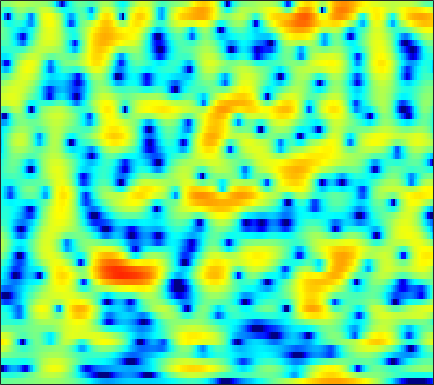

The table this chart was drawn from, first rows:
-1.1204, -1.0643, -0.98441, -0.89317, -0.83722, -0.7833, -0.72651, -0.68403, -0.62453, -0.54333, -0.46006, -0.39009, -0.28799, -0.15919, -0.076349, 0.059963, 0.19788, 0.29707, 0.41342, 0.52136, 0.61164, 0.67316, 0.73771, 0.76138
-2.99, -3.194, -3.385, -3.489, -3.518, -3.475, -3.359, -3.23, -2.998, -2.704, -2.343, -2.031, -1.572, -1.073, -0.6865, -0.1675, 0.343, 0.7027, 1.139, 1.528, 1.846, 2.032, 2.208, 2.301
-24.45, -18.64, -13.17, -10.27, -8.999, -8.081, -7.862, -8.125, -9.128, -11, -13.97, -16.29, -14.79, -10.27, -7.442, -4.5, -2.245, -0.882, 0.5981, 1.771, 2.679, 3.22, 3.753, 4.103
-3.804, -3.893, -3.87, -3.78, -3.712, -3.685, -3.734, -3.838, -4.041, -4.277, -4.439, -4.445, -4.213, -3.663, -3.07, -2.154, -1.185, -0.4739, 0.4089, 1.19, 1.835, 2.235, 2.653, 2.94
0.003724, -0.1335, -0.3259, -0.5359, -0.7017, -0.9214, -1.139, -1.284, -1.456, -1.574, -1.623, -1.604, -1.512, -1.322, -1.126, -0.8164, -0.4726, -0.2023, 0.162, 0.5007, 0.8071, 0.9984, 1.219, 1.364
2.903, 2.614, 2.128, 1.524, 1.01, 0.2245, -0.6393, -1.284, -2.077, -2.663, -2.948, -2.919, -2.637, -2.177, -1.798, -1.303, -0.8763, -0.6216, -0.3658, -0.1913, -0.05514, 0.01919, 0.1304, 0.2631
5.557, 5.19, 4.508, 3.571, 2.674, 1.133, -0.9296, -2.997, -7.011, -14.71, -23.01, -12.04, -6.6, -3.695, -2.307, -1.16, -0.5965, -0.4939, -0.7853, -1.58, -2.852, -4.06, -5.515, -5.693
3.237, 3.106, 2.789, 2.321, 1.869, 1.15, 0.3276, -0.3278, -1.131, -1.71, -1.919, -1.825, -1.468, -1.014, -0.6945, -0.418, -0.368, -0.52, -1.008, -1.859, -3.057, -4.117, -5.344, -5.539
-1.007, -0.8262, -0.7036, -0.7054, -0.7577, -0.8844, -1.031, -1.128, -1.2, -1.221, -1.145, -1.042, -0.8378, -0.6066, -0.4363, -0.2431, -0.1099, -0.06254, -0.06003, -0.1105, -0.1875, -0.2288, -0.21, -0.06013
-3.529, -3.25, -3.072, -3.049, -3.13, -3.291, -3.439, -3.505, -3.447, -3.192, -2.725, -2.286, -1.63, -0.9586, -0.4804, 0.0911, 0.5647, 0.8391, 1.106, 1.275, 1.356, 1.372, 1.369, 1.357
-3.166, -3.181, -3.447, -4.019, -4.667, -5.879, -7.523, -8.933, -10.31, -9.655, -7.193, -5.188, -2.831, -0.9253, 0.2208, 1.435, 2.34, 2.829, 3.252, 3.4, 3.291, 3.033, 2.462, 1.653
-3.779, -4.112, -4.652, -5.337, -5.951, -6.995, -8.357, -9.539, -10.69, -9.894, -7.215, -5.029, -2.44, -0.32, 0.9717, 2.359, 3.386, 3.946, 4.411, 4.55, 4.352, 3.955, 3.027, 1.522
-10.18, -11.32, -12.31, -12.29, -11.68, -10.62, -9.517, -8.7, -7.577, -6.392, -5.075, -4.053, -2.674, -1.382, -0.4934, 0.5677, 1.442, 1.975, 2.509, 2.846, 2.985, 2.96, 2.769, 2.428
-15.23, -18.8, -24.48, -21.19, -17.23, -13.71, -11.28, -9.816, -8.203, -6.795, -5.521, -4.645, -3.546, -2.526, -1.813, -0.9336, -0.1424, 0.3995, 1.038, 1.591, 2.049, 2.333, 2.645, 2.886
-9.433, -10.18, -10.82, -10.98, -10.79, -10.24, -9.487, -8.849, -7.953, -7.024, -6.097, -5.418, -4.556, -3.745, -3.171, -2.456, -1.76, -1.238, -0.5083, 0.2472, 1.016, 1.586, 2.305, 2.95
-6.209, -6.8, -7.617, -8.444, -9.055, -9.709, -10.04, -9.989, -9.452, -8.576, -7.591, -6.884, -6.101, -5.559, -5.31, -5.141, -5.021, -4.81, -4.129, -2.919, -1.354, -0.1312, 1.397, 2.709
-4.856, -5.551, -6.903, -8.829, -10.78, -14.43, -20.31, -23.51, -17.45, -12.92, -10.17, -8.777, -7.587, -7.102, -7.265, -8.309, -10.89, -15.05, -27.42, -11.66, -5.453, -2.451, 0.4331, 2.511
-3.828, -4.425, -5.604, -7.158, -8.541, -10.56, -12.2, -12.76, -12.34, -11.07, -9.633, -8.561, -7.375, -6.465, -6.001, -5.672, -5.551, -5.377, -4.707, -3.328, -1.494, -0.07342, 1.624, 3.02
-1.969, -2.623, -3.74, -5.132, -6.338, -8.033, -9.795, -11.02, -12.09, -12.04, -10.75, -9.38, -7.472, -5.755, -4.596, -3.266, -2.111, -1.316, -0.3114, 0.6667, 1.601, 2.248, 2.998, 3.583
0.3687, -0.4099, -1.66, -3.206, -4.583, -6.846, -9.833, -12.9, -19.3, -21.61, -14.17, -10.6, -7.241, -4.761, -3.276, -1.624, -0.2473, 0.6237, 1.614, 2.416, 3.036, 3.372, 3.654, 3.714
1.887, 1.147, 0.02217, -1.227, -2.231, -3.641, -5.013, -5.908, -6.704, -6.825, -6.203, -5.4, -4.086, -2.701, -1.679, -0.4049, 0.7332, 1.477, 2.312, 2.949, 3.367, 3.53, 3.518, 3.218
2.062, 1.367, 0.3542, -0.7551, -1.624, -2.768, -3.829, -4.491, -5.102, -5.292, -5.019, -4.546, -3.622, -2.518, -1.634, -0.4735, 0.6033, 1.325, 2.141, 2.771, 3.188, 3.345, 3.322, 3.008
1.1, 0.435, -0.6067, -1.846, -2.921, -4.562, -6.464, -8.006, -9.967, -10.99, -10.29, -8.938, -6.835, -4.82, -3.468, -1.857, -0.4754, 0.424, 1.447, 2.265, 2.873, 3.187, 3.409, 3.404
-0.7396, -1.241, -2.13, -3.305, -4.413, -6.27, -8.713, -11.14, -15.6, -20.43, -17.11, -13.41, -9.815, -7.169, -5.544, -3.692, -2.103, -1.044, 0.2047, 1.26, 2.127, 2.651, 3.184, 3.528
-2.6, -2.733, -3.14, -3.809, -4.478, -5.562, -6.816, -7.784, -8.95, -9.736, -9.953, -9.73, -9.023, -7.991, -7.034, -5.579, -4.01, -2.834, -1.346, -0.002285, 1.164, 1.91, 2.741, 3.373
-3.636, -3.432, -3.424, -3.67, -3.998, -4.596, -5.361, -6.026, -7.021, -8.155, -9.452, -10.56, -12.1, -12.9, -12.25, -9.9, -7.115, -5.204, -2.997, -1.155, 0.3658, 1.336, 2.413, 3.268
-3.798, -3.621, -3.585, -3.725, -3.914, -4.268, -4.728, -5.181, -5.983, -7.103, -8.718, -10.43, -13.68, -17.4, -16.62, -11.88, -8.007, -5.833, -3.525, -1.709, -0.2004, 0.7804, 1.927, 2.918
-3.977, -4.192, -4.593, -4.999, -5.204, -5.26, -5.115, -4.949, -4.78, -4.781, -4.976, -5.169, -5.457, -5.545, -5.364, -4.829, -4.105, -3.558, -2.89, -2.228, -1.454, -0.7353, 0.426, 1.71
-4.408, -5.441, -7.518, -10.39, -12.26, -11.32, -8.213, -6.196, -4.189, -2.855, -1.983, -1.554, -1.218, -1.083, -1.085, -1.26, -1.734, -2.331, -3.669, -5.766, -8.161, -8.029, -4.571, -1.008
-4.424, -5.294, -7.04, -9.297, -10.54, -9.722, -7.211, -5.389, -3.474, -2.075, -1.116, -0.6437, -0.236, -0.0682, -0.09671, -0.3504, -0.8892, -1.55, -2.831, -4.651, -6.34, -6.205, -3.732, -0.7746
-3.995, -3.993, -4.1, -4.193, -4.176, -3.954, -3.53, -3.138, -2.648, -2.259, -1.998, -1.87, -1.764, -1.682, -1.622, -1.526, -1.412, -1.343, -1.223, -1.021, -0.6443, -0.2023, 0.6099, 1.54
-3.431, -3.034, -2.633, -2.359, -2.217, -2.115, -2.101, -2.181, -2.42, -2.869, -3.512, -4.078, -4.842, -5.313, -5.262, -4.606, -3.533, -2.62, -1.459, -0.3902, 0.5597, 1.204, 1.978, 2.644
-3.167, -2.558, -1.904, -1.455, -1.238, -1.133, -1.265, -1.547, -2.213, -3.287, -4.953, -6.779, -10.54, -17.59, -20.45, -11.82, -6.971, -4.556, -2.185, -0.4513, 0.8807, 1.68, 2.517, 3.147
-3.738, -2.944, -2.058, -1.377, -1.011, -0.7221, -0.7036, -0.866, -1.349, -2.143, -3.27, -4.332, -5.851, -7.029, -7.142, -6.065, -4.332, -3, -1.418, -0.08296, 1.01, 1.683, 2.39, 2.889
-4.907, -3.848, -2.627, -1.614, -1.019, -0.4418, -0.09633, 0.01004, -0.03975, -0.297, -0.6982, -1.042, -1.501, -1.836, -1.938, -1.856, -1.521, -1.14, -0.5374, 0.1336, 0.7991, 1.258, 1.783, 2.151
-5.993, -4.5, -2.788, -1.39, -0.5414, 0.3367, 0.9601, 1.26, 1.461, 1.445, 1.239, 0.9807, 0.5231, -0.01267, -0.443, -0.9952, -1.413, -1.569, -1.444, -0.9621, -0.2442, 0.3349, 1.026, 1.528
-6.37, -4.467, -2.384, -0.7482, 0.257, 1.329, 2.099, 2.493, 2.784, 2.826, 2.603, 2.247, 1.519, 0.4396, -0.6494, -2.54, -5.009, -6.963, -7.897, -5.784, -3.06, -1.387, 0.2515, 1.296
-5.889, -4.352, -2.587, -1.11, -0.1622, 0.8904, 1.694, 2.143, 2.516, 2.624, 2.462, 2.147, 1.435, 0.3323, -0.795, -2.84, -5.647, -8.136, -9.483, -6.678, -3.493, -1.653, 0.1262, 1.276
-5.946, -5.236, -4.191, -3.047, -2.195, -1.139, -0.2315, 0.3143, 0.8386, 1.1, 1.116, 0.9846, 0.6289, 0.1108, -0.3581, -1.01, -1.574, -1.824, -1.8, -1.331, -0.5546, 0.09129, 0.8896, 1.523
-8.191, -8.616, -8.156, -6.542, -5.081, -3.281, -1.869, -1.092, -0.4081, -0.06223, -0.01825, -0.1236, -0.3639, -0.6224, -0.7772, -0.8591, -0.7611, -0.5719, -0.2015, 0.2817, 0.8081, 1.209, 1.699, 2.085
-10.93, -17.27, -17.6, -9.181, -5.85, -3.05, -1.307, -0.5339, -0.04536, -0.08648, -0.5858, -1.201, -2.201, -3.087, -3.378, -3.091, -2.232, -1.423, -0.3925, 0.5169, 1.268, 1.734, 2.242, 2.616
-1.146, -1.542, -1.451, -0.6998, 0.06475, 1.01, 1.628, 1.825, 1.656, 0.9036, -0.5309, -2.213, -5.733, -12.26, -21.09, -11.34, -5.927, -3.635, -1.66, -0.4017, 0.4395, 0.8797, 1.326, 1.688
2.553, 2.638, 2.815, 3.028, 3.192, 3.357, 3.35, 3.202, 2.745, 1.929, 0.7113, -0.4783, -2.311, -4.104, -4.906, -4.888, -4.165, -3.612, -3.144, -3.064, -3.248, -3.419, -3.507, -3.271
2.672, 2.957, 3.269, 3.515, 3.64, 3.711, 3.67, 3.53, 3.191, 2.683, 1.998, 1.397, 0.5217, -0.3701, -1.011, -1.821, -2.668, -3.41, -4.691, -6.524, -9.225, -11.97, -15.63, -14.22
1.697, 2.086, 2.518, 2.876, 3.09, 3.294, 3.403, 3.408, 3.31, 3.082, 2.72, 2.364, 1.768, 1.058, 0.4312, -0.5333, -1.681, -2.706, -4.365, -6.444, -9.037, -11.2, -13.44, -13.08
0.1902, 0.577, 1.064, 1.518, 1.853, 2.284, 2.649, 2.881, 3.098, 3.174, 3.108, 2.95, 2.596, 2.064, 1.555, 0.7093, -0.3121, -1.198, -2.488, -3.862, -5.196, -6.072, -6.924, -7.34
-2.013, -1.83, -1.481, -0.9365, -0.3868, 0.472, 1.365, 1.984, 2.679, 3.192, 3.49, 3.57, 3.484, 3.166, 2.782, 2.074, 1.145, 0.3165, -0.9521, -2.33, -3.717, -4.687, -5.683, -6.175
-5.567, -6.508, -7.546, -6.968, -5.398, -2.908, -0.6693, 0.697, 2.128, 3.176, 3.878, 4.206, 4.385, 4.293, 4.033, 3.445, 2.545, 1.656, 0.117, -1.9, -4.51, -6.911, -10.28, -11.12
-7.922, -10.18, -15.02, -14.82, -10.02, -5.372, -2.278, -0.5848, 1.124, 2.361, 3.25, 3.719, 4.1, 4.232, 4.158, 3.816, 3.165, 2.45, 1.142, -0.677, -3.144, -5.515, -8.961, -9.78
-5.634, -5.768, -5.812, -5.343, -4.661, -3.51, -2.283, -1.478, -0.5067, 0.3314, 1.041, 1.5, 2.026, 2.419, 2.621, 2.723, 2.626, 2.393, 1.896, 1.198, 0.3769, -0.2301, -0.8841, -1.186
-3.762, -3.511, -3.289, -3.138, -3.054, -2.97, -2.961, -2.965, -2.969, -2.844, -2.49, -2.021, -1.179, -0.2649, 0.3969, 1.163, 1.747, 2.057, 2.295, 2.368, 2.308, 2.213, 2.042, 1.842
-2.144, -2.029, -2.067, -2.365, -2.742, -3.482, -4.608, -5.692, -7.604, -9.75, -10.45, -9.13, -6.405, -3.858, -2.296, -0.6082, 0.6998, 1.486, 2.287, 2.853, 3.213, 3.356, 3.407, 3.298
-0.9604, -1.145, -1.55, -2.135, -2.729, -3.804, -5.277, -6.835, -9.65, -13.6, -15.95, -13.25, -9.014, -5.811, -3.979, -1.992, -0.3771, 0.6258, 1.749, 2.618, 3.245, 3.552, 3.752, 3.725
-0.4424, -0.9394, -1.635, -2.284, -2.767, -3.441, -4.17, -4.791, -5.653, -6.429, -6.794, -6.731, -6.25, -5.376, -4.485, -3.043, -1.488, -0.3299, 1.084, 2.246, 3.106, 3.553, 3.868, 3.877
-0.9164, -2.035, -3.416, -4.284, -4.368, -3.951, -3.462, -3.195, -3.188, -3.544, -4.293, -5.168, -6.782, -8.668, -9.074, -6.905, -3.605, -1.427, 0.8489, 2.499, 3.617, 4.151, 4.503, 4.473
-2.42, -4.976, -10.99, -24.23, -12.47, -6.281, -3.318, -2.073, -1.25, -1.178, -1.866, -2.899, -5.162, -8.381, -9.893, -6.862, -2.857, -0.5728, 1.648, 3.147, 4.085, 4.47, 4.615, 4.381
-1.543, -2.356, -3.463, -3.942, -3.503, -2.25, -0.9253, -0.1956, 0.4662, 0.7165, 0.6143, 0.3651, -0.06333, -0.3806, -0.3901, -0.0245, 0.6916, 1.315, 2.056, 2.595, 2.851, 2.837, 2.515, 1.837
-0.2323, -0.02079, 0.1746, 0.3863, 0.6019, 0.964, 1.335, 1.589, 1.824, 1.911, 1.875, 1.77, 1.577, 1.355, 1.215, 1.074, 1.001, 0.9667, 0.9277, 0.84, 0.6268, 0.3367, -0.3045, -1.353
